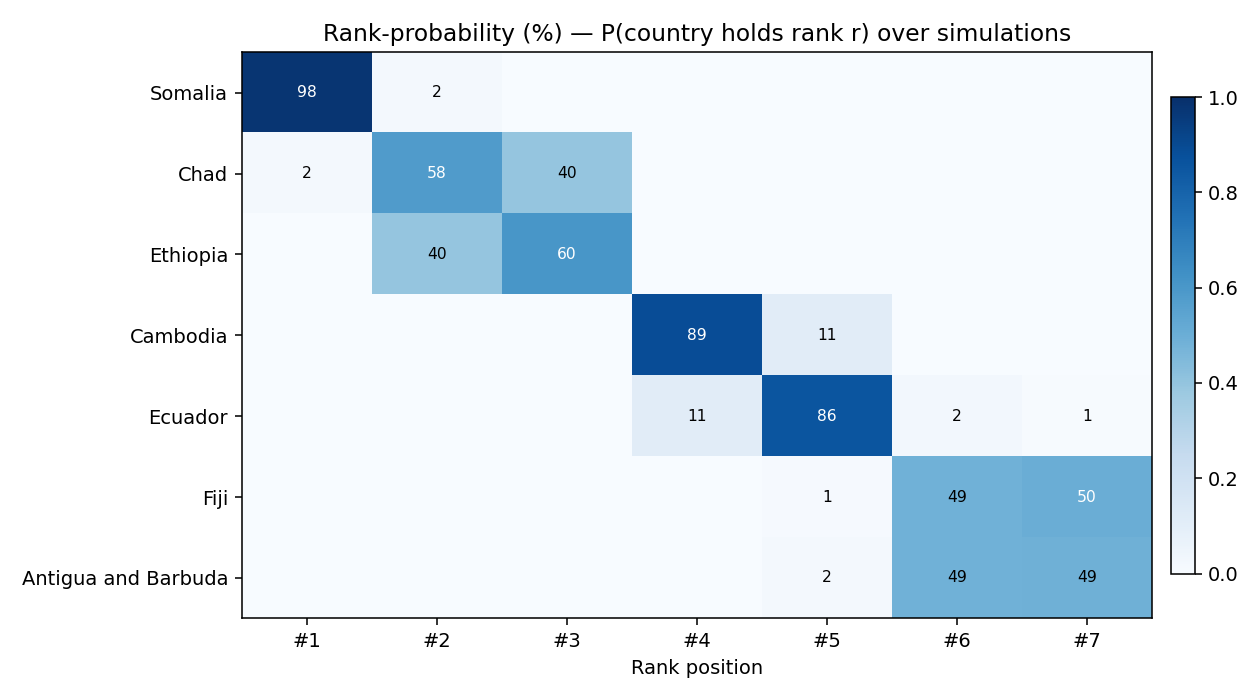

Values plotted in this chart, from the file beside it:
, rank1_%, rank2_%, rank3_%, rank4_%, rank5_%, rank6_%, rank7_%
Somalia, 97.8, 2.2, 0.0, 0.0, 0.0, 0.0, 0.0
Chad, 2.2, 58.0, 39.8, 0.0, 0.0, 0.0, 0.0
Ethiopia, 0.0, 39.8, 60.2, 0.0, 0.0, 0.0, 0.0
Cambodia, 0.0, 0.0, 0.0, 88.8, 11.2, 0.0, 0.0
Ecuador, 0.0, 0.0, 0.0, 11.2, 85.7, 2.4, 0.7
Fiji, 0.0, 0.0, 0.0, 0.0, 1.0, 48.8, 50.2
Antigua and Barbuda, 0.0, 0.0, 0.0, 0.0, 2.1, 48.8, 49.1
